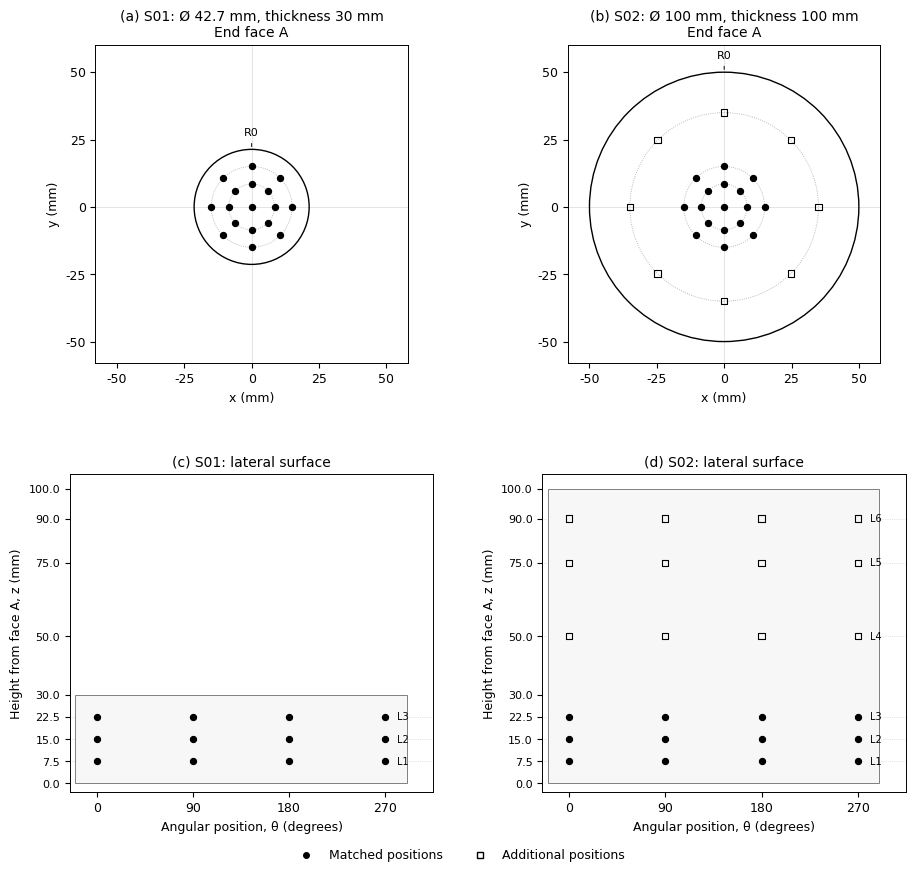

Write the Python code that produced this figure.
"""Generate proposed silicon resistivity coordinates and a four-panel figure.

Usage: python plot_mapping.py --output outputs
All positions are probe-array centres, not individual probe contacts.
"""
from pathlib import Path
import argparse
import csv

import matplotlib
matplotlib.use('Agg')
import matplotlib.pyplot as plt
from matplotlib.patches import Circle, Rectangle
import numpy as np

SAMPLES = {
    'S01': {'diameter': 42.7, 'height': 30.0, 'extra_radii': [], 'extra_heights': []},
    'S02': {'diameter': 100.0, 'height': 100.0,
            'extra_radii': [35.0], 'extra_heights': [50.0, 75.0, 90.0]},
}
COMMON_RADII = [8.5, 15.0]
COMMON_HEIGHTS = [7.5, 15.0, 22.5]
FACE_ANGLES = np.arange(0, 360, 45)
LATERAL_ANGLES = [0, 90, 180, 270]


def make_coordinates():
    """Use one sample-fixed frame: face A z=0, face B z=height.

    Viewed towards face A, +y is R0, +x is right and positive z goes
    into the sample. Theta increases clockwise from +y in that view.
    Coordinates for face B remain in this frame, not a reversed view.
    """
    rows = []
    def add(sample, surface, point, radius, angle, z, matched):
        theta = np.deg2rad(angle) if angle is not None else 0.0
        rows.append({
            'sample_id': sample, 'surface': surface, 'point_id': point,
            'matched_location': int(matched), 'r_mm': radius,
            'theta_deg': '' if angle is None else angle,
            'x_mm': round(radius*np.sin(theta), 6),
            'y_mm': round(radius*np.cos(theta), 6), 'z_mm': z,
        })
    for name, sample in SAMPLES.items():
        for face, z in [('A', 0.0), ('B', sample['height'])]:
            add(name, face, 'C', 0.0, None, z, True)
            rings = list(zip(['I', 'O'], COMMON_RADII))
            rings += [(f'E{k+1}_', r) for k, r in enumerate(sample['extra_radii'])]
            for prefix, radius in rings:
                for number, angle in enumerate(FACE_ANGLES, 1):
                    add(name, face, f'{prefix}{number}', radius, int(angle), z,
                        radius in COMMON_RADII)
        for level, z in enumerate(COMMON_HEIGHTS + sample['extra_heights'], 1):
            for suffix, angle in zip('abcd', LATERAL_ANGLES):
                add(name, 'lateral', f'L{level}{suffix}', sample['diameter']/2,
                    angle, z, z in COMMON_HEIGHTS)
    return rows


def validate(rows):
    """Check actual geometry and the coordinate matching used for comparison."""
    ids = [(r['sample_id'], r['surface'], r['point_id']) for r in rows]
    assert len(ids) == len(set(ids)), 'Duplicate point identifiers'
    for r in rows:
        sample = SAMPLES[r['sample_id']]
        assert 0 <= r['z_mm'] <= sample['height']
        assert r['r_mm'] <= sample['diameter']/2
        if r['surface'] != 'lateral':
            assert r['r_mm'] < sample['diameter']/2
    for surface in ['A', 'B', 'lateral']:
        matched = []
        for name in SAMPLES:
            points = [r for r in rows if r['sample_id'] == name
                      and r['surface'] == surface and r['matched_location']]
            # Face B has a different z because sample thickness differs.
            # Lateral points share theta and z, but lie at different radii.
            keys = ('point_id','theta_deg','z_mm') if surface == 'lateral' else ('point_id','r_mm','theta_deg')
            matched.append({tuple(r[k] for k in keys) for r in points})
        assert matched[0] == matched[1], f'Unmatched coordinates: {surface}'


def make_figure(rows, output):
    plt.rcParams.update({'font.family': 'DejaVu Sans', 'font.size': 9,
                         'axes.linewidth': .7, 'pdf.fonttype': 42,
                         'ps.fonttype': 42})
    fig, axes = plt.subplots(2, 2, figsize=(9.5, 9))
    for column, (name, sample) in enumerate(SAMPLES.items()):
        ax = axes[0, column]
        ax.add_patch(Circle((0,0), sample['diameter']/2,
                            facecolor='none', edgecolor='black', lw=1))
        for radius in COMMON_RADII + sample['extra_radii']:
            ax.add_patch(Circle((0,0), radius, fill=False,
                                edgecolor='.65', lw=.6, ls=':'))
        for matched in [True, False]:
            points = [r for r in rows if r['sample_id'] == name
                      and r['surface'] == 'A' and bool(r['matched_location']) == matched]
            if points:
                ax.scatter([r['x_mm'] for r in points], [r['y_mm'] for r in points],
                           s=20, marker='o' if matched else 's',
                           facecolors='black' if matched else 'none',
                           edgecolors='black', linewidths=.8, zorder=3)
        R = sample['diameter']/2
        ax.annotate('R0',xy=(0,R),xytext=(0,R+5),ha='center',fontsize=8,
                    arrowprops={'arrowstyle':'-', 'lw':.7})
        ax.set(xlim=(-58,58),ylim=(-58,60),xlabel='x (mm)',ylabel='y (mm)')
        ax.set_aspect('equal');ax.set_xticks([-50,-25,0,25,50]);ax.set_yticks([-50,-25,0,25,50])
        ax.set_title(f'({"ab"[column]}) {name}: Ø {sample["diameter"]:g} mm, thickness {sample["height"]:g} mm\nEnd face A',fontsize=10)
        ax.axhline(0,color='.85',lw=.5,zorder=0);ax.axvline(0,color='.85',lw=.5,zorder=0)

        ax = axes[1,column]
        ax.add_patch(Rectangle((-20,0),310,sample['height'],facecolor='.97',edgecolor='.5',lw=.7))
        for matched in [True,False]:
            points = [r for r in rows if r['sample_id'] == name
                      and r['surface'] == 'lateral' and bool(r['matched_location']) == matched]
            if points:
                ax.scatter([r['theta_deg'] for r in points], [r['z_mm'] for r in points],
                           s=20,marker='o' if matched else 's',
                           facecolors='black' if matched else 'none',edgecolors='black',linewidths=.8,zorder=3)
        for level, z in enumerate(COMMON_HEIGHTS+sample['extra_heights'],1):
            ax.axhline(z,color='.8',lw=.5,ls=':',zorder=0)
            ax.text(281,z,f'L{level}',fontsize=7,va='center')
        ax.set(xlim=(-25,315),ylim=(-3,105),xlabel='Angular position, θ (degrees)',ylabel='Height from face A, z (mm)')
        ax.set_xticks(LATERAL_ANGLES);ax.set_yticks([0,7.5,15,22.5,30,50,75,90,100])
        ax.tick_params(axis='y',labelsize=8)
        ax.set_title(f'({"cd"[column]}) {name}: lateral surface',fontsize=10)
    handles = [plt.Line2D([],[],marker='o',color='black',ls='none',ms=4,label='Matched positions'),
               plt.Line2D([],[],marker='s',color='black',markerfacecolor='none',ls='none',ms=4,label='Additional positions')]
    fig.legend(handles=handles,loc='lower center',bbox_to_anchor=(.5,.02),ncol=2,frameon=False)
    fig.subplots_adjust(left=.09,right=.97,bottom=.11,top=.94,hspace=.35,wspace=.30)
    fig.savefig(output/'measurement_layout.pdf')
    fig.savefig(output/'measurement_layout.png',dpi=300)
    plt.close(fig)


def main():
    parser=argparse.ArgumentParser(description=__doc__)
    parser.add_argument('--output',type=Path,default=Path('outputs'))
    args=parser.parse_args();args.output.mkdir(parents=True,exist_ok=True)
    rows=make_coordinates();validate(rows)
    with (args.output/'measurement_coordinates.csv').open('w',newline='',encoding='utf-8') as f:
        writer=csv.DictWriter(f,fieldnames=list(rows[0]))
        writer.writeheader();writer.writerows(rows)
    make_figure(rows,args.output)
    for name in SAMPLES:
        print(f'{name}: {sum(r["sample_id"]==name for r in rows)} planned positions')
    print(f'Figure and coordinates written to {args.output.resolve()}')


if __name__ == '__main__':
    main()
